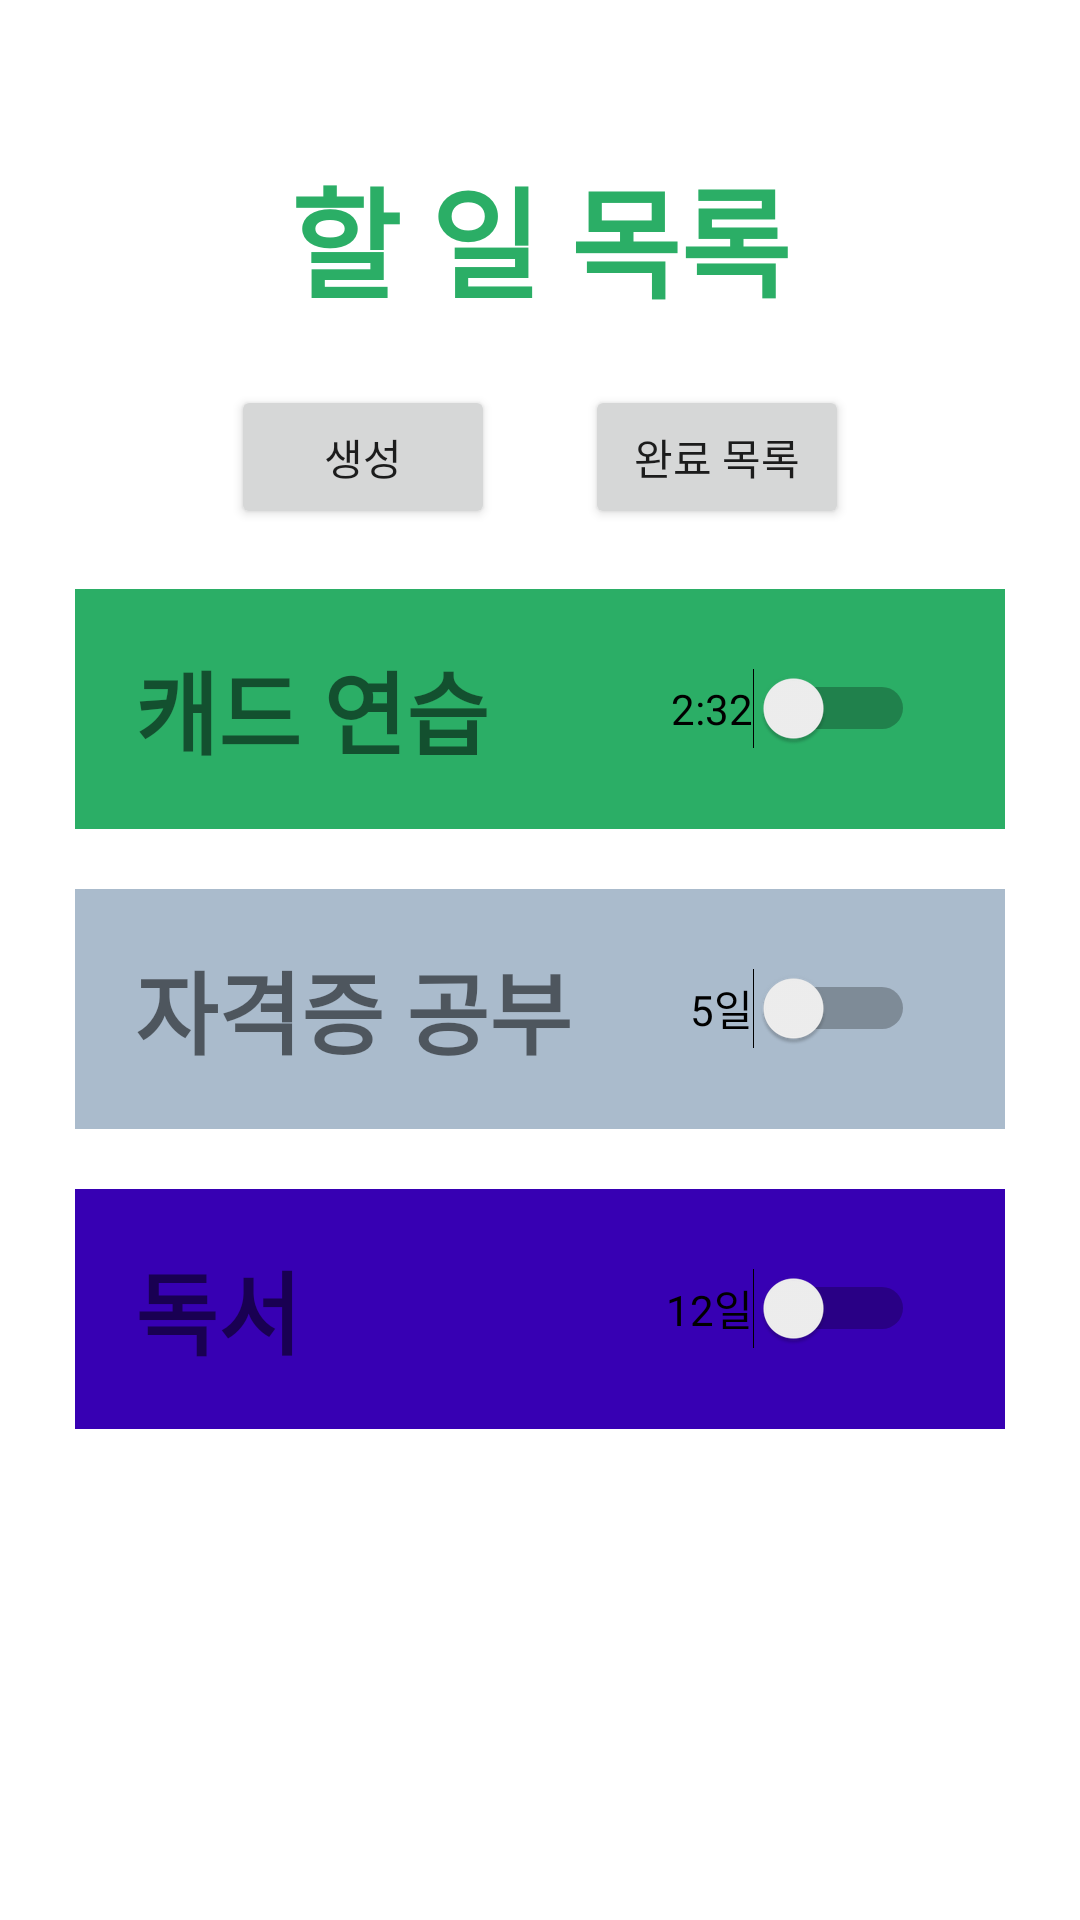

The Android layout XML behind this screen, and the referenced resources:
<!-- AndroidManifest.xml: application theme Theme.좋은하루 -->
<!-- res/layout/list_fragment.xml -->
<?xml version="1.0" encoding="utf-8"?>
<LinearLayout xmlns:android="http://schemas.android.com/apk/res/android"
    android:layout_width="match_parent"
    android:layout_height="match_parent"
    android:orientation="vertical">

    <RelativeLayout
        android:layout_width="match_parent"
        android:layout_height="wrap_content">

        <TextView
            android:id="@+id/list_title"
            android:layout_width="wrap_content"
            android:layout_height="wrap_content"
            android:layout_centerHorizontal="true"
            android:layout_marginTop="50dp"
            android:text="할 일 목록"
            android:textAlignment="center"
            android:textColor="@color/main_color"
            android:textSize="40sp"
            android:textStyle="bold" />

        <LinearLayout
            android:layout_width="wrap_content"
            android:layout_height="wrap_content"
            android:layout_below="@+id/list_title"
            android:layout_centerHorizontal="true"
            android:layout_marginTop="20dp">

            <Button
                android:id="@+id/list_create_btn"
                android:layout_width="wrap_content"
                android:layout_height="wrap_content"
                android:text="생성" />

            <Button
                android:id="@+id/list_check_btn"
                android:layout_width="wrap_content"
                android:layout_height="wrap_content"
                android:layout_marginLeft="30dp"
                android:text="완료 목록" />

        </LinearLayout>

    </RelativeLayout>

    <ScrollView
        android:layout_width="match_parent"
        android:layout_height="match_parent"
        android:fillViewport="true">
        
        <LinearLayout
            android:layout_width="match_parent"
            android:layout_height="match_parent"
            android:orientation="vertical">

            <RelativeLayout
                android:layout_width="match_parent"
                android:layout_height="80dp"
                android:layout_marginLeft="25dp"
                android:layout_marginTop="20dp"
                android:layout_marginRight="25dp"
                android:background="@color/main_color">

                <TextView
                    android:layout_width="wrap_content"
                    android:layout_height="wrap_content"
                    android:layout_centerVertical="true"
                    android:layout_marginLeft="20dp"
                    android:text="캐드 연습"
                    android:textSize="30sp"
                    android:textStyle="bold" />

                <Switch
                    android:layout_width="wrap_content"
                    android:layout_height="wrap_content"
                    android:layout_alignParentRight="true"
                    android:layout_centerVertical="true"
                    android:layout_marginRight="30dp"
                    android:text="2:32" />

            </RelativeLayout>

            <RelativeLayout
                android:layout_width="match_parent"
                android:layout_height="80dp"
                android:layout_marginLeft="25dp"
                android:layout_marginTop="20dp"
                android:layout_marginRight="25dp"
                android:background="#abc">

                <TextView
                    android:layout_width="wrap_content"
                    android:layout_height="wrap_content"
                    android:layout_centerVertical="true"
                    android:layout_marginLeft="20dp"
                    android:text="자격증 공부"
                    android:textSize="30sp"
                    android:textStyle="bold" />

                <Switch
                    android:layout_width="wrap_content"
                    android:layout_height="wrap_content"
                    android:layout_alignParentRight="true"
                    android:layout_centerVertical="true"
                    android:layout_marginRight="30dp"
                    android:text="5일" />

            </RelativeLayout>

            <RelativeLayout
                android:layout_width="match_parent"
                android:layout_height="80dp"
                android:layout_marginLeft="25dp"
                android:layout_marginTop="20dp"
                android:layout_marginRight="25dp"
                android:background="@color/purple_700">

                <TextView
                    android:layout_width="wrap_content"
                    android:layout_height="wrap_content"
                    android:layout_centerVertical="true"
                    android:layout_marginLeft="20dp"
                    android:text="독서"
                    android:textSize="30sp"
                    android:textStyle="bold" />

                <Switch
                    android:layout_width="wrap_content"
                    android:layout_height="wrap_content"
                    android:layout_alignParentRight="true"
                    android:layout_centerVertical="true"
                    android:layout_marginRight="30dp"
                    android:text="12일" />

            </RelativeLayout>

        </LinearLayout>

    </ScrollView>

</LinearLayout>
<!-- resources referenced by this layout -->
<resources>
  <color name="main_color">#2BAE66</color>
  <color name="purple_700">#FF3700B3</color>
  <style name="Theme.좋은하루" parent="Theme.MaterialComponents.DayNight.DarkActionBar">
          
          <item name="windowActionBar">false</item>
          <item name="windowNoTitle">true</item>
          <item name="colorPrimary">@color/purple_500</item>
          <item name="colorPrimaryVariant">@color/purple_700</item>
          <item name="colorOnPrimary">@color/white</item>
          
          <item name="colorSecondary">@color/teal_200</item>
          <item name="colorSecondaryVariant">@color/teal_700</item>
          <item name="colorOnSecondary">@color/black</item>
          
          <item name="android:statusBarColor" tools:targetApi="l">?attr/colorPrimaryVariant</item>
          
      </style>
  <color name="purple_500">#FF6200EE</color>
  <color name="white">#FFFFFFFF</color>
  <color name="teal_200">#FF03DAC5</color>
  <color name="teal_700">#FF018786</color>
  <color name="black">#FF000000</color>
</resources>
